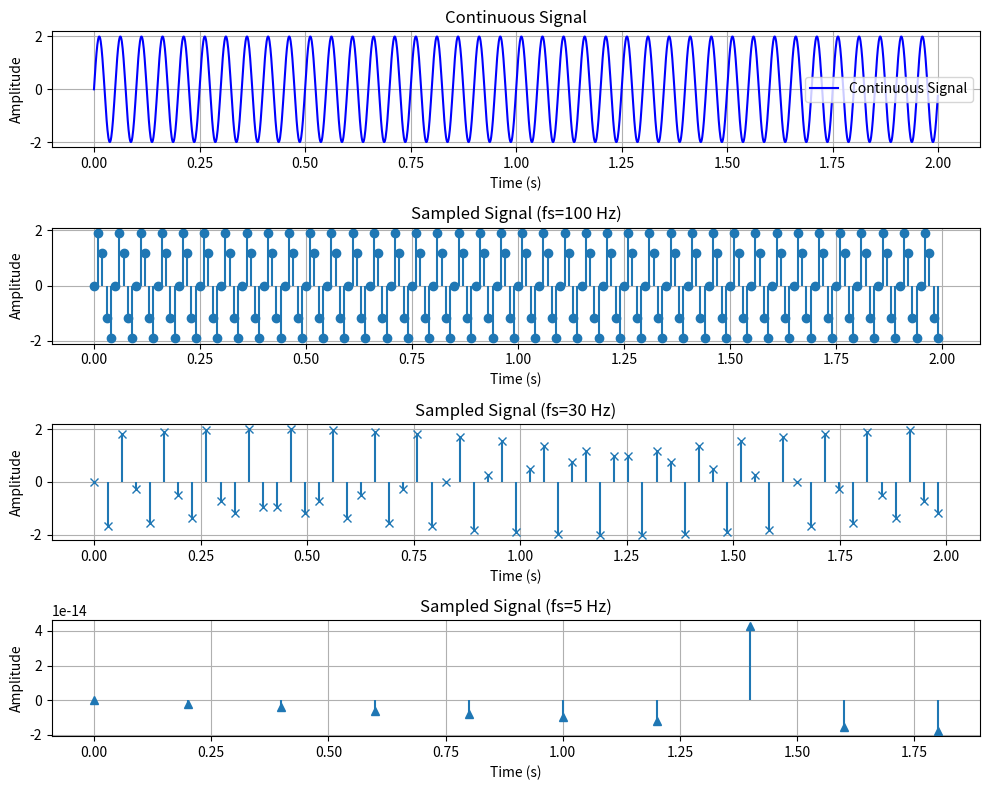

Write the Python code that produced this figure.
# -*- coding: utf-8 -*-
"""
Created on Wed Jan 29 16:23:45 2025

@author: taylosh

Programming HW1: Sampling and Quantization
"""
import numpy as np
import math
import matplotlib.pyplot as plt

def continuous_signal(A, f, dur, phi, psudo_fs):
    """
    Generate a pseudo-continuous signal with the given parameters.
    :param A: Amplitude
    :param f: frequency of the continuous signal
    :param dur: duration of the signal in seconds
    :param phi: phase of the signal
    :param psudo_fs: sampling frequency to get the pseudo-continuous signal
    :return: a continuous signal with the specified parameters
    """
    t = np.linspace(0, dur, int(psudo_fs * dur), endpoint=False)  # Time vector
    signal = A * np.sin(2 * np.pi * f * t + phi)  # Sinusoidal signal with amplitude A and phase phi
    return t, signal

def sample_signal(fs, t_continuous, signal_continuous, psudo_fs):
    """
    Sample a continuous signal with the given sampling rate fs.
    :param fs: the sampling rate
    :param t_continuous: time vector of the continuous signal
    :param signal_continuous: continuous signal
    :param psudo_fs: pseudo-continuous sampling frequency to compute the sampling indices
    :return: sampled time vector, sampled signal
    """
    # Ensure the step size is a valid integer
    step_size = max(1, round(psudo_fs / fs))  # Rounds to nearest integer, prevents zero or negative steps

    # Select indices corresponding to sampling times
    sample_indices = np.arange(0, len(t_continuous), step_size)

    # Ensure we do not go out of bounds
    sample_indices = sample_indices[sample_indices < len(t_continuous)]

    sampled_signal = signal_continuous[sample_indices]
    sampled_t = t_continuous[sample_indices]

    return sampled_t, sampled_signal


def quantize_signal(num_levels, sampled_signal):
    """
    Quantize a sampled signal with a given number of levels using a mid-tread quantizer.
    :param num_levels: the number of quantization levels
    :param sampled_signal: the sampled signal to be quantized
    :return: quantized signal, and RMS of the quantization error
    """
    # Define quantization step size
    min_val, max_val = np.min(sampled_signal), np.max(sampled_signal)
    step_size = (max_val - min_val) / num_levels

    # Apply mid-tread quantization
    quantized_signal = np.round(sampled_signal / step_size) * step_size

    # Compute RMS error
    quantization_error = sampled_signal - quantized_signal
    rms_error = np.sqrt(np.mean(quantization_error ** 2))

    return quantized_signal, rms_error

if __name__=="__main__":

    ##### Parameters for the continuous signal
    A = 2
    f = 20  # Frequency in Hz
    dur = 2  # Duration in seconds
    phi = 0  # Phase shift
    psudo_fs = 1000  # Pseudo-continuous sampling frequency (samples per second)

    ### Parameters for sampling
    fs1 = 100  # Sampling frequency 1
    fs2 = 30   # Sampling frequency 2
    fs3 = 5    # Sampling frequency 3

    ### Parameters for quantization
    num_levels1 = 4
    num_levels2 = 8
    num_levels3 = 9

    # Generate continuous signal
    t_continuous, signal_continuous = continuous_signal(A, f, dur, phi, psudo_fs)

    # Sample signals at different frequencies
    sampled_t1, sampled_signal1 = sample_signal(fs1, t_continuous, signal_continuous, psudo_fs)
    sampled_t2, sampled_signal2 = sample_signal(fs2, t_continuous, signal_continuous, psudo_fs)
    sampled_t3, sampled_signal3 = sample_signal(fs3, t_continuous, signal_continuous, psudo_fs)

    # Quantize signals
    quantized_signal1, rms_error1 = quantize_signal(num_levels1, sampled_signal1)
    quantized_signal2, rms_error2 = quantize_signal(num_levels2, sampled_signal2)
    quantized_signal3, rms_error3 = quantize_signal(num_levels3, sampled_signal3)

    # Plot the continuous and sampled signals
    # Create subplots   
    plt.figure(figsize=(10, 8))

    # Plot continuous signal
    plt.subplot(4, 1, 1)  # 4 rows, 1 column, 1st plot
    plt.plot(t_continuous, signal_continuous, label="Continuous Signal", linestyle='-', color='b')
    plt.title("Continuous Signal")
    plt.xlabel("Time (s)")
    plt.ylabel("Amplitude")
    plt.legend()
    plt.grid(True)

    # Plot sampled signal at fs1
    plt.subplot(4, 1, 2)  # 4 rows, 1 column, 2nd plot
    plt.stem(sampled_t1, sampled_signal1, markerfmt='o', basefmt=" ")
    plt.title(f"Sampled Signal (fs={fs1} Hz)")
    plt.xlabel("Time (s)")
    plt.ylabel("Amplitude")
    plt.grid(True)
    
    # Plot sampled signal at fs2
    plt.subplot(4, 1, 3)  # 4 rows, 1 column, 3rd plot
    plt.stem(sampled_t2, sampled_signal2, markerfmt='x', basefmt=" ")
    plt.title(f"Sampled Signal (fs={fs2} Hz)")
    plt.xlabel("Time (s)")
    plt.ylabel("Amplitude")
    plt.grid(True)
    
    # Plot sampled signal at fs3
    plt.subplot(4, 1, 4)  # 4 rows, 1 column, 4th plot
    plt.stem(sampled_t3, sampled_signal3, markerfmt='^', basefmt=" ")
    plt.title(f"Sampled Signal (fs={fs3} Hz)")
    plt.xlabel("Time (s)")
    plt.ylabel("Amplitude")
    plt.grid(True)
    
    # Adjust layout for overlap
    plt.tight_layout()
    plt.show()


    # Answer to the question in the assignment
'''
The primary aliases of the sampled signals are those that fall within the Nyquist range [0,fs/2][0,fs​/2]. Aliasing occurs when the sampling frequency is lower than twice the original signal frequency, causing higher frequencies to fold back into this range.

    For fs=100fs​=100 Hz:
        The Nyquist limit is 5050 Hz. Since the original signal frequency is 2020 Hz (well below 5050 Hz), no aliasing occurs.

    For fs=30fs​=30 Hz:
        The Nyquist limit is 1515 Hz. Since 2020 Hz is greater than 1515 Hz, aliasing occurs.
        The alias frequency is calculated as:
        falias=∣20−1(30)∣=10 Hz
        falias​=∣20−1(30)∣=10 Hz
        This means the sampled signal behaves as if it were a 10 Hz sinusoid with an opposite phase.

    For fs=5fs​=5 Hz:
        The Nyquist limit is 2.52.5 Hz. Since 2020 Hz is much greater than 2.52.5 Hz, strong aliasing occurs.
        The alias frequency is:
        falias=∣20−round(20/5)×5∣=0 Hz
        falias​=∣20−round(20/5)×5∣=0 Hz
        This results in a signal that appears constant or oscillates extremely slowly, making it indistinguishable from a DC signal.

Thus, aliasing becomes more severe as the sampling frequency decreases, leading to misrepresentation of the original signal.
'''